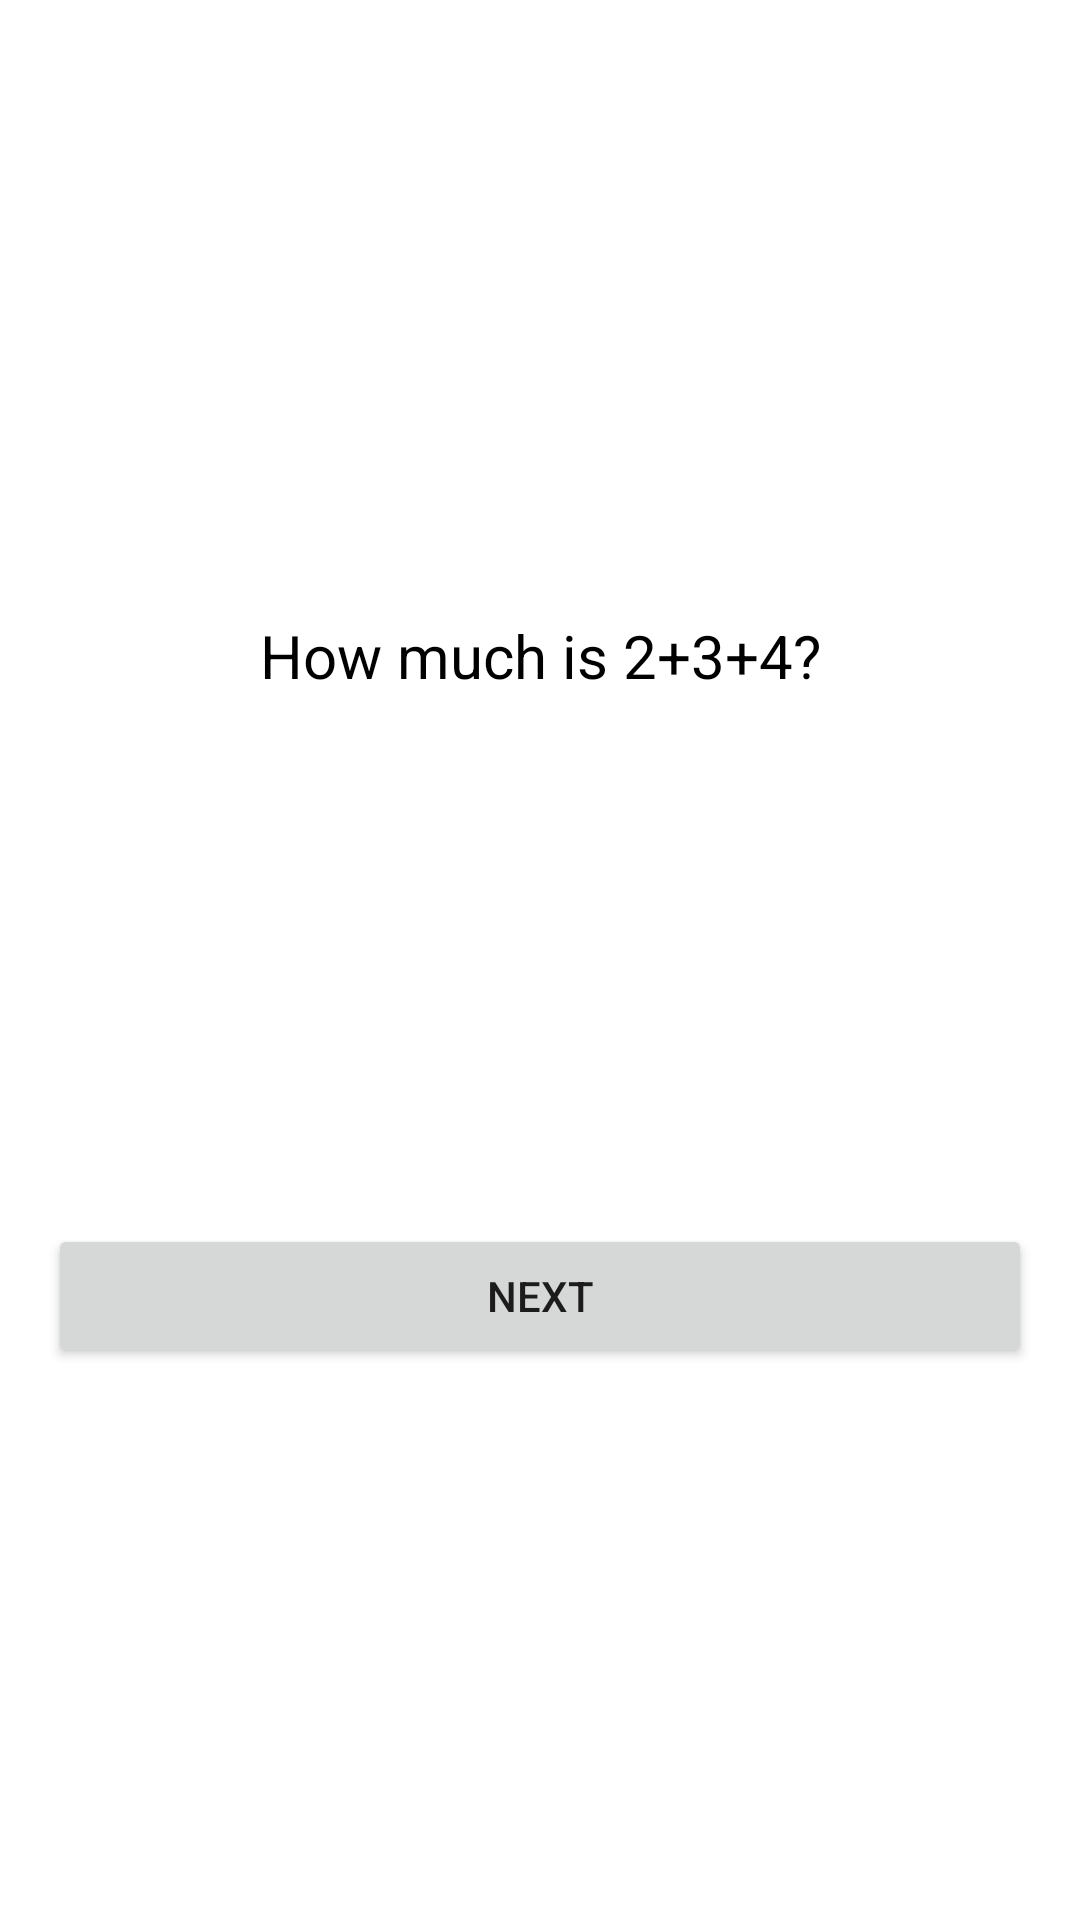

Layout XML and referenced resources for this Android screen:
<!-- AndroidManifest.xml: application theme Theme.InterViewMaster -->
<!-- res/layout/activity_questions.xml -->
<?xml version="1.0" encoding="utf-8"?>
<RelativeLayout xmlns:android="http://schemas.android.com/apk/res/android"
    xmlns:app="http://schemas.android.com/apk/res-auto"
    xmlns:tools="http://schemas.android.com/tools"
    android:layout_width="match_parent"
    android:layout_height="match_parent"
    android:padding="16dp"
    tools:context=".activity.QuestionsActivity">

    <TextView
        android:id="@+id/oneques"
        android:layout_width="match_parent"
        android:layout_height="wrap_content"
        android:layout_above="@id/radio_group1"
        android:layout_marginBottom="16dp"
        android:text="How much is 2+3+4?"
        android:textAlignment="center"
        android:textColor="@android:color/black"
        android:textSize="20sp" />

    <RadioGroup
        android:id="@+id/radio_group1"
        android:layout_width="wrap_content"
        android:layout_height="wrap_content"
        android:layout_alignParentEnd="true"
        android:layout_centerVertical="true"
        android:layout_marginEnd="347dp">

        <RadioButton
            android:id="@+id/aa"
            android:layout_width="100dp"
            android:layout_height="wrap_content"
            android:text="7"
            android:textSize="20dp" />

        <RadioButton
            android:id="@+id/ab"
            android:layout_width="108dp"
            android:layout_height="wrap_content"
            android:textSize="20dp"
            android:text="8" />

        <RadioButton
            android:id="@+id/ac"
            android:layout_width="117dp"
            android:textSize="20dp"
            android:layout_height="wrap_content"
            android:text="9" />

    </RadioGroup>

    <Button
        android:id="@+id/next1"
        android:layout_width="match_parent"
        android:layout_height="wrap_content"
        android:layout_below="@id/radio_group1"
        android:layout_marginTop="16dp"
        android:text="Next" />

</RelativeLayout>
<!-- resources referenced by this layout -->
<resources>
  <style name="Theme.InterViewMaster" parent="Theme.MaterialComponents.DayNight.DarkActionBar">
          
          <item name="colorPrimary">@color/purple_500</item>
          <item name="colorPrimaryVariant">@color/purple_700</item>
          <item name="colorOnPrimary">@color/white</item>
          
          <item name="colorSecondary">@color/teal_200</item>
          <item name="colorSecondaryVariant">@color/teal_700</item>
          <item name="colorOnSecondary">@color/black</item>
          
          <item name="android:statusBarColor" tools:targetApi="l">?attr/colorPrimaryVariant</item>
          
      </style>
  <!-- not gathered from this repository: default colours our renderer supplied (Android Studio template values) -->
  <color name="purple_500">#FF6200EE</color>
  <color name="purple_700">#FF3700B3</color>
  <color name="teal_200">#FF03DAC5</color>
  <color name="teal_700">#FF018786</color>
  <color name="black">#FF000000</color>
  <color name="white">#FFFFFFFF</color>
</resources>
